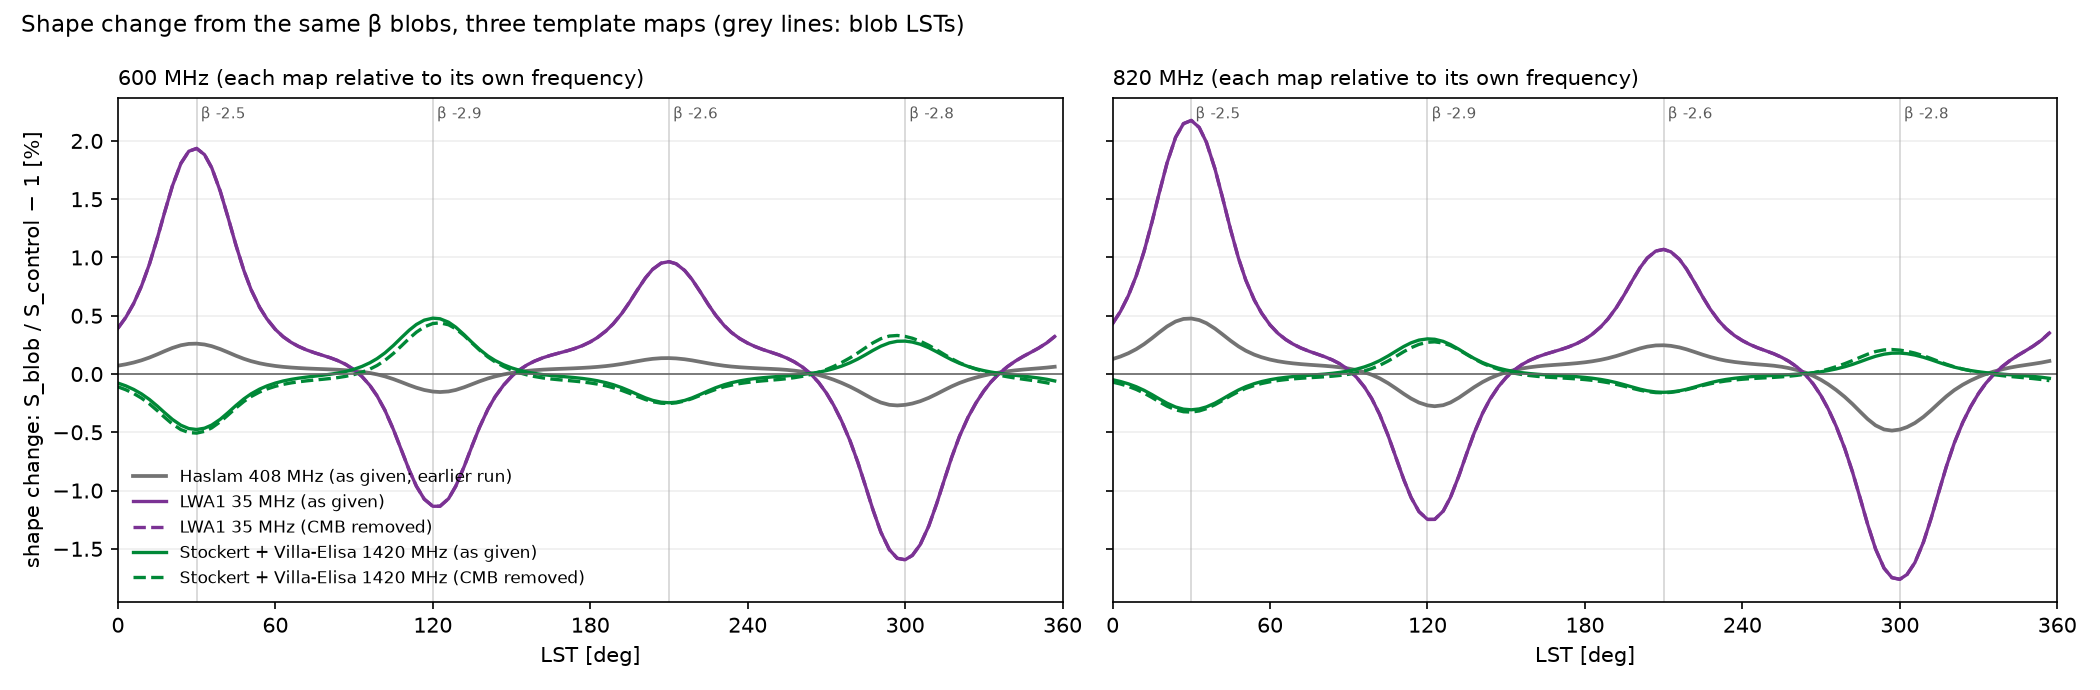

Source data for this figure (header and first rows):
# Haslam rows read from beam_averaging_b…
map, variant, reference frequency [MHz], frequency [MHz], ln(nu / nu_ref), max |shape change| [%], at LST [deg], rms shape change [%], max |shape change| per unit |ln(nu/nu_re…, normalisation change [%], max |shape change| without the beam [%]
Haslam 408 MHz (destriped only), as given, 408, 600, 0.3857, 0.2696, 297, 0.1188, 0.6991, -0.04359, 8.072
Haslam 408 MHz (destriped only), as given, 408, 820, 0.698, 0.4853, 297, 0.2147, 0.6953, -0.0768, 15.07
LWA1 35 MHz, as given, 35, 600, 2.842, 1.936, 30, 0.7878, 0.6812, -0.1716, 78.01
LWA1 35 MHz, as given, 35, 820, 3.154, 2.176, 30, 0.8761, 0.6899, -0.1821, 89.53
LWA1 35 MHz, CMB removed, 35, 600, 2.842, 1.936, 30, 0.7878, 0.6812, -0.1716, 78.01
LWA1 35 MHz, CMB removed, 35, 820, 3.154, 2.176, 30, 0.8761, 0.6899, -0.1822, 89.53
Stockert + Villa-Elisa 1420 MHz, as given, 1420, 600, -0.8615, 0.4794, 120, 0.2045, 0.5565, 0.01773, 18.62
Stockert + Villa-Elisa 1420 MHz, as given, 1420, 820, -0.5491, 0.3069, 30, 0.1302, 0.5589, 0.01006, 11.51
Stockert + Villa-Elisa 1420 MHz, CMB removed, 1420, 600, -0.8615, 0.5069, 30, 0.2124, 0.5885, 0.04957, 18.49
Stockert + Villa-Elisa 1420 MHz, CMB removed, 1420, 820, -0.5491, 0.3265, 30, 0.1352, 0.5946, 0.0303, 11.43
